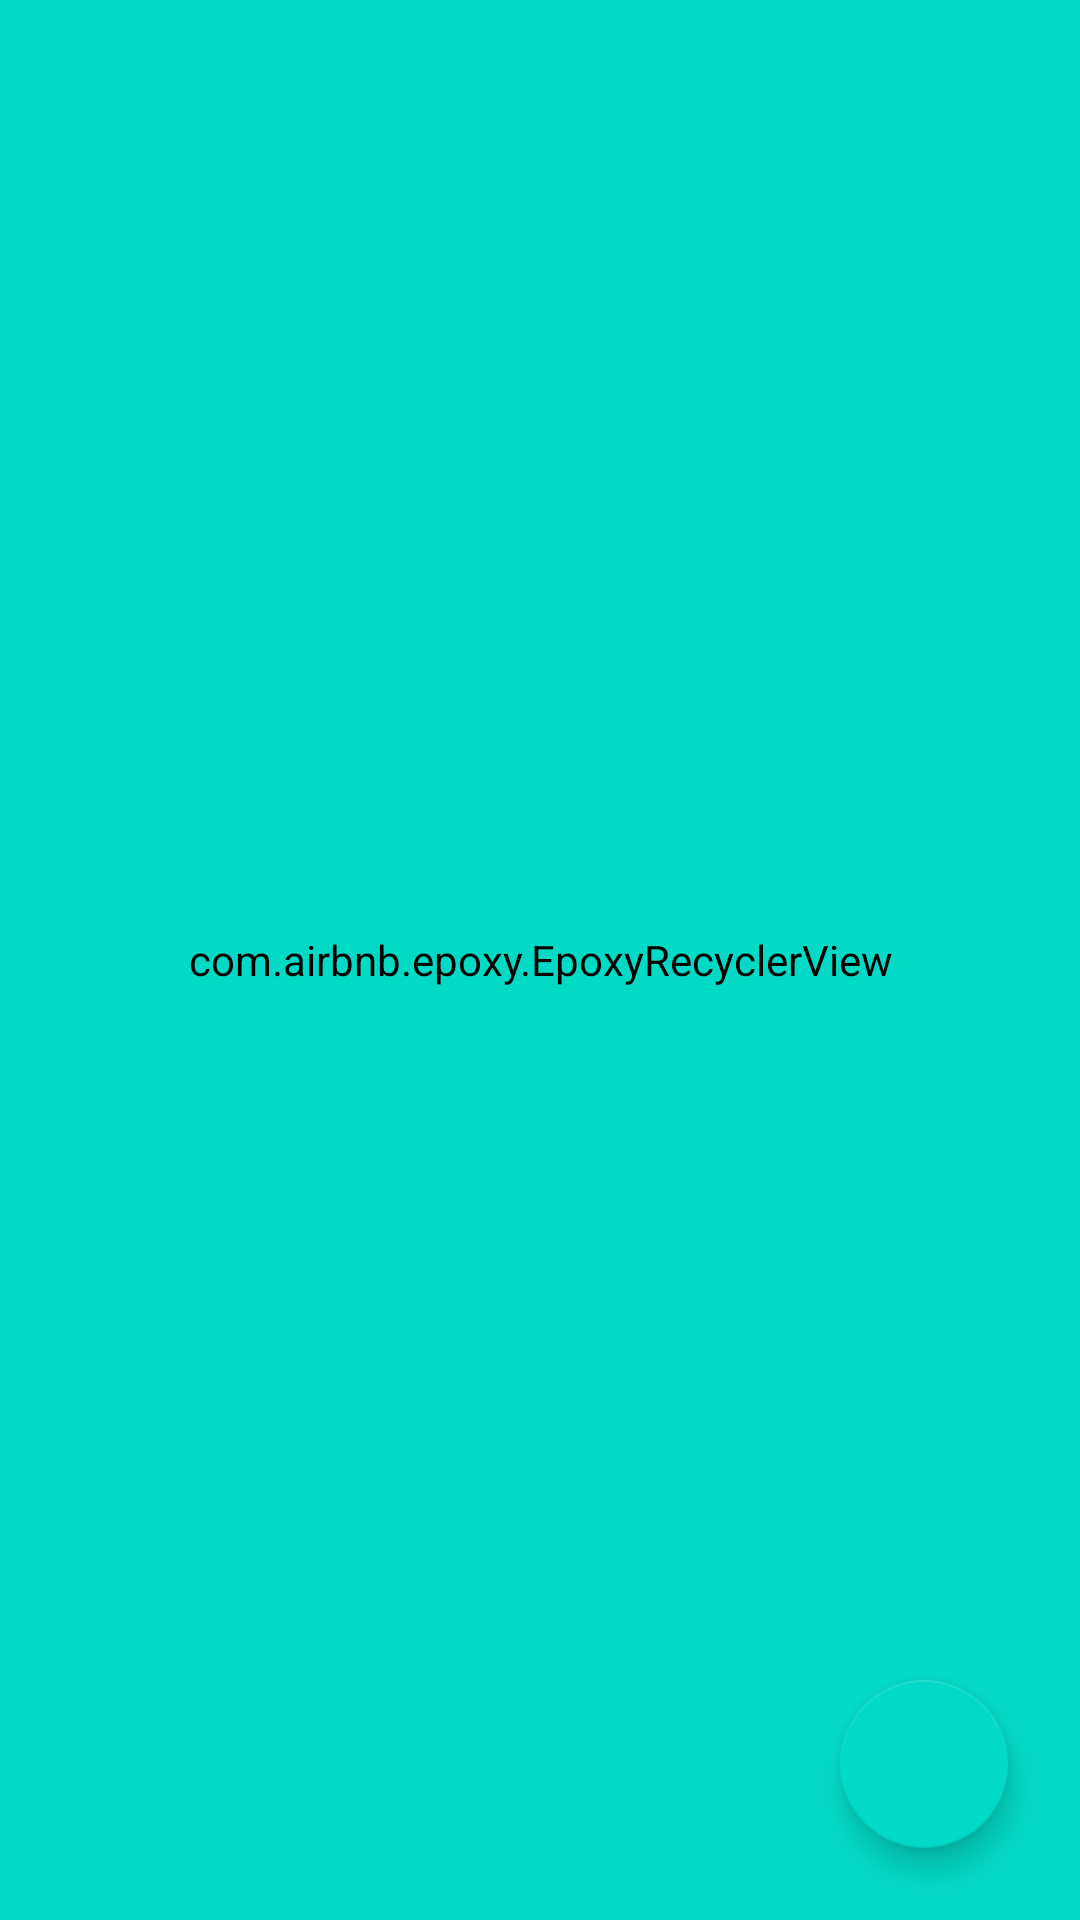

Reconstruct the res/layout file that produces this screen, plus the resources it refers to.
<!-- AndroidManifest.xml: application theme MyTheme.DayNight -->
<!-- res/layout/fragment_result.xml -->
<?xml version="1.0" encoding="utf-8"?>
<androidx.constraintlayout.widget.ConstraintLayout
    xmlns:android="http://schemas.android.com/apk/res/android"
    xmlns:app="http://schemas.android.com/apk/res-auto"
    android:layout_width="match_parent"
    android:layout_height="match_parent">

    <com.airbnb.epoxy.EpoxyRecyclerView
        android:id="@+id/results_rv"
        android:layout_width="0dp"
        android:layout_height="0dp"
        android:backgroundTint="@color/colorAccent"
        android:clipToPadding="false"
        android:paddingTop="24dp"
        android:paddingBottom="24dp"
        app:layout_constraintBottom_toBottomOf="parent"
        app:layout_constraintEnd_toEndOf="parent"
        app:layout_constraintStart_toStartOf="parent"
        app:layout_constraintTop_toTopOf="parent" />

    <com.google.android.material.floatingactionbutton.FloatingActionButton
        android:id="@+id/results_fab"
        android:layout_width="wrap_content"
        android:layout_height="wrap_content"
        android:layout_marginEnd="24dp"
        android:layout_marginBottom="24dp"
        android:src="@drawable/ic_baseline_add_24"
        android:tint="@android:color/white"
        app:layout_constraintBottom_toBottomOf="parent"
        app:layout_constraintEnd_toEndOf="parent" />

</androidx.constraintlayout.widget.ConstraintLayout>
<!-- resources referenced by this layout -->
<resources>
  <color name="colorAccent">#03DAC5</color>
  <style name="MyTheme.DayNight" parent="Base.MyTheme" />
  <style name="Base.MaterialThemeBuilder" parent="Theme.MaterialComponents.DayNight.NoActionBar">
          <item name="alphaEmphasisHigh">@dimen/alpha_emphasis_high</item>
          <item name="alphaEmphasisMedium">@dimen/alpha_emphasis_medium</item>
          <item name="alphaEmphasisDisabled">@dimen/alpha_emphasis_disabled</item>
  
          <item name="android:statusBarColor">?colorSurface</item>
          <item name="android:windowLightStatusBar" tools:ignore="NewApi">true</item>
          <item name="android:navigationBarColor">?android:colorBackground</item>
          <item name="android:windowLightNavigationBar" tools:ignore="NewApi">true</item>
          <item name="android:navigationBarDividerColor" tools:ignore="NewApi">?colorControlHighlight</item>
  
          
          <item name="colorPrimaryDark">?colorPrimaryVariant</item>
          <item name="colorAccent">?colorSecondary</item>
      </style>
  <color name="color_primary">#6200ee</color>
  <color name="color_primary_variant">#3700b3</color>
  <color name="color_secondary">#03dac6</color>
  <color name="color_secondary_variant">#018786</color>
  <color name="color_background">#ffffff</color>
  <color name="color_surface">#ffffff</color>
  <color name="color_error">#b00020</color>
  <color name="color_on_primary">#ffffff</color>
  <color name="color_on_secondary">#000000</color>
  <color name="color_on_background">#000000</color>
  <color name="color_on_surface">#000000</color>
  <color name="color_on_error">#ffffff</color>
  <style name="ThemeOverlay.MyTheme.BottomSheetDialog" parent="ThemeOverlay.MaterialComponents.Dialog">
          <item name="android:windowIsFloating">false</item>
          <item name="android:windowBackground">@android:color/transparent</item>
          <item name="android:windowAnimationStyle">@style/Animation.MyTheme.BottomSheet.Modal</item>
          <item name="android:statusBarColor">@android:color/transparent</item>
          <item name="bottomSheetStyle">@style/Widget.MyTheme.BottomSheet.Modal</item>
          <item name="android:navigationBarColor">?colorSurface</item>
          <item name="android:navigationBarDividerColor" tools:ignore="NewApi">@android:color/transparent</item>
      </style>
  <style name="Widget.MyTheme.NavigationView" parent="Widget.MaterialComponents.NavigationView">
          <item name="itemTextAppearance">?textAppearanceBody2</item>
      </style>
  <style name="Widget.MyTheme.BottomSheet.Modal" parent="Widget.MaterialComponents.BottomSheet.Modal">
          <item name="shapeAppearanceOverlay">?shapeAppearanceLargeComponent</item>
      </style>
</resources>
